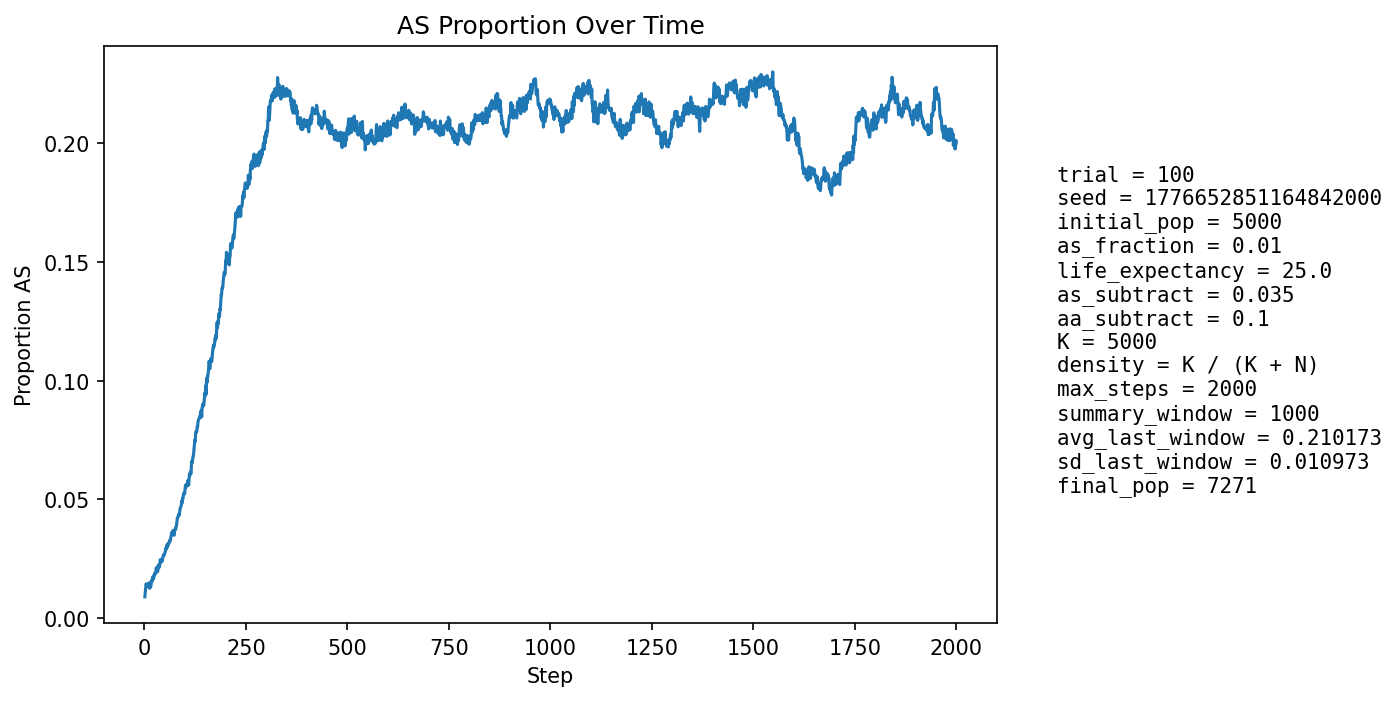

The table this chart was drawn from, first rows:
step, population_size, births, newborn_AA, newborn_AS, newborn_SS, prop_newborn_AA, prop_newborn_AS, prop_newborn_SS, prop_repro_AA, prop_repro_AS, prop_AS_population
1, 5284, 1282, 1277, 5, 0, 0.9961, 0.0039, 0.0, 0.9918, 0.00819, 0.008895
2, 5367, 1249, 1235, 14, 0, 0.9888, 0.01121, 0.0, 0.9907, 0.009346, 0.01081
3, 5450, 1240, 1224, 16, 0, 0.9871, 0.0129, 0.0, 0.9895, 0.0105, 0.01248
4, 5502, 1211, 1189, 22, 0, 0.9818, 0.01817, 0.0, 0.9866, 0.01343, 0.01436
5, 5601, 1252, 1235, 16, 1, 0.9864, 0.01278, 0.0007987, 0.9871, 0.01293, 0.01393
6, 5699, 1276, 1261, 15, 0, 0.9882, 0.01176, 0.0, 0.9871, 0.01293, 0.01404
7, 5792, 1296, 1282, 13, 1, 0.9892, 0.01003, 0.0007716, 0.9863, 0.0137, 0.01329
8, 5880, 1306, 1290, 16, 0, 0.9877, 0.01225, 0.0, 0.9855, 0.01455, 0.01327
9, 5968, 1321, 1298, 23, 0, 0.9826, 0.01741, 0.0, 0.9857, 0.01427, 0.01424
10, 6061, 1337, 1324, 13, 0, 0.9903, 0.009723, 0.0, 0.9864, 0.01364, 0.01336
11, 6153, 1355, 1331, 24, 0, 0.9823, 0.01771, 0.0, 0.9867, 0.01335, 0.01479
12, 6248, 1379, 1369, 10, 0, 0.9927, 0.007252, 0.0, 0.9867, 0.01333, 0.01264
13, 6316, 1374, 1360, 14, 0, 0.9898, 0.01019, 0.0, 0.9861, 0.01391, 0.01251
14, 6382, 1379, 1358, 21, 0, 0.9848, 0.01523, 0.0, 0.9869, 0.01313, 0.01348
15, 6447, 1388, 1371, 17, 0, 0.9878, 0.01225, 0.0, 0.9858, 0.01425, 0.01303
16, 6512, 1401, 1382, 19, 0, 0.9864, 0.01356, 0.0, 0.9869, 0.01309, 0.01336
17, 6569, 1409, 1377, 32, 0, 0.9773, 0.02271, 0.0, 0.9871, 0.01295, 0.01568
18, 6619, 1415, 1392, 23, 0, 0.9837, 0.01625, 0.0, 0.986, 0.01405, 0.01541
19, 6666, 1420, 1400, 20, 0, 0.9859, 0.01408, 0.0, 0.9861, 0.01394, 0.0153
20, 6709, 1426, 1392, 33, 1, 0.9762, 0.02314, 0.0007013, 0.9862, 0.01383, 0.01729
21, 6748, 1432, 1410, 22, 0, 0.9846, 0.01536, 0.0, 0.9845, 0.01551, 0.01645
22, 6786, 1436, 1413, 23, 0, 0.984, 0.01602, 0.0, 0.984, 0.016, 0.0168
23, 6820, 1439, 1417, 21, 1, 0.9847, 0.01459, 0.0006949, 0.9841, 0.01592, 0.01672
24, 6850, 1442, 1409, 33, 0, 0.9771, 0.02288, 0.0, 0.9818, 0.01819, 0.01825
25, 6877, 1445, 1419, 26, 0, 0.982, 0.01799, 0.0, 0.9819, 0.01811, 0.01818
26, 6901, 1449, 1420, 29, 0, 0.98, 0.02001, 0.0, 0.9814, 0.01859, 0.01913
27, 6924, 1452, 1430, 22, 0, 0.9848, 0.01515, 0.0, 0.9812, 0.01881, 0.01863
28, 6946, 1455, 1429, 26, 0, 0.9821, 0.01787, 0.0, 0.9795, 0.02046, 0.01915
29, 6960, 1456, 1417, 39, 0, 0.9732, 0.02679, 0.0, 0.9804, 0.01955, 0.02112
30, 6978, 1459, 1430, 29, 0, 0.9801, 0.01988, 0.0, 0.9797, 0.02035, 0.02064
31, 6993, 1461, 1429, 31, 1, 0.9781, 0.02122, 0.0006845, 0.9797, 0.02029, 0.02102
32, 7004, 1461, 1444, 17, 0, 0.9884, 0.01164, 0.0, 0.9809, 0.01912, 0.01942
33, 7015, 1463, 1439, 24, 0, 0.9836, 0.0164, 0.0, 0.9786, 0.02136, 0.01981
34, 7022, 1464, 1419, 44, 1, 0.9693, 0.03005, 0.0006831, 0.9778, 0.02217, 0.02222
35, 7034, 1467, 1436, 31, 0, 0.9789, 0.02113, 0.0, 0.9768, 0.02325, 0.02175
36, 7042, 1465, 1439, 26, 0, 0.9823, 0.01775, 0.0, 0.9793, 0.0207, 0.02144
37, 7050, 1467, 1440, 27, 0, 0.9816, 0.0184, 0.0, 0.9796, 0.02038, 0.02142
38, 7060, 1468, 1431, 37, 0, 0.9748, 0.0252, 0.0, 0.9777, 0.02233, 0.02295
39, 7070, 1470, 1425, 44, 1, 0.9694, 0.02993, 0.0006803, 0.9763, 0.02369, 0.02461
40, 7078, 1471, 1439, 32, 0, 0.9782, 0.02175, 0.0, 0.9766, 0.02337, 0.02402
41, 7084, 1472, 1443, 29, 0, 0.9803, 0.0197, 0.0, 0.9775, 0.0225, 0.02357
42, 7093, 1471, 1440, 31, 0, 0.9789, 0.02107, 0.0, 0.9769, 0.02307, 0.02397
43, 7098, 1472, 1440, 32, 0, 0.9783, 0.02174, 0.0, 0.9753, 0.02473, 0.02409
44, 7103, 1472, 1442, 30, 0, 0.9796, 0.02038, 0.0, 0.9745, 0.02555, 0.02393
45, 7107, 1474, 1431, 42, 1, 0.9708, 0.02849, 0.0006784, 0.9739, 0.02607, 0.02547
46, 7115, 1475, 1436, 39, 0, 0.9736, 0.02644, 0.0, 0.9745, 0.02548, 0.026
47, 7118, 1474, 1434, 40, 0, 0.9729, 0.02714, 0.0, 0.9748, 0.0252, 0.02669
48, 7121, 1475, 1441, 34, 0, 0.9769, 0.02305, 0.0, 0.9745, 0.02545, 0.0264
49, 7125, 1475, 1442, 33, 0, 0.9776, 0.02237, 0.0, 0.9729, 0.02713, 0.02653
50, 7129, 1476, 1437, 38, 1, 0.9736, 0.02575, 0.0006775, 0.9723, 0.02765, 0.02721
51, 7135, 1477, 1438, 39, 0, 0.9736, 0.0264, 0.0, 0.9718, 0.02818, 0.02775
52, 7135, 1477, 1432, 44, 1, 0.9695, 0.02979, 0.000677, 0.9721, 0.0279, 0.02845
53, 7138, 1477, 1430, 47, 0, 0.9682, 0.03182, 0.0, 0.9724, 0.02762, 0.02956
54, 7142, 1476, 1441, 35, 0, 0.9763, 0.02371, 0.0, 0.9721, 0.02791, 0.02912
55, 7143, 1476, 1429, 46, 1, 0.9682, 0.03117, 0.0006775, 0.9715, 0.02845, 0.03066
56, 7145, 1477, 1442, 35, 0, 0.9763, 0.0237, 0.0, 0.9699, 0.0301, 0.02967
57, 7149, 1479, 1431, 48, 0, 0.9675, 0.03245, 0.0, 0.9685, 0.03146, 0.03119
58, 7148, 1478, 1440, 38, 0, 0.9743, 0.02571, 0.0, 0.9694, 0.03063, 0.0305
59, 7149, 1478, 1433, 44, 1, 0.9696, 0.02977, 0.0006766, 0.9682, 0.03175, 0.03119
60, 7146, 1477, 1433, 43, 1, 0.9702, 0.02911, 0.000677, 0.9691, 0.03093, 0.03135
... 1,940 more rows
